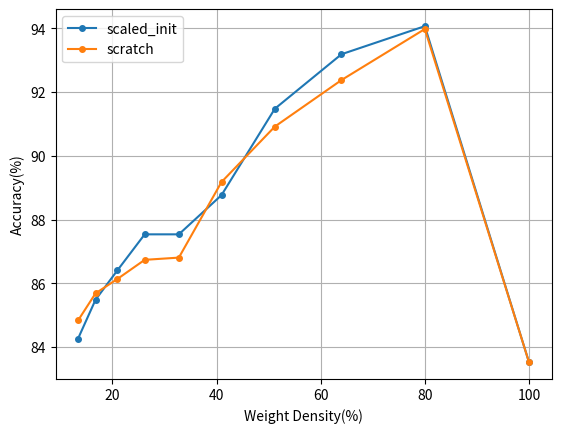

This chart was generated by the following Python code:
import matplotlib.pyplot as plt
import pandas as pd
import os
import datetime

# 0610
# ablation hydra init
scaled_init = [0.8353, 0.9407, 0.9319, 0.9148, 0.8877, 0.8754, 0.8754, 0.8641, 0.8549, 0.8427]
scratch = [0.8353, 0.9398, 0.9238, 0.9092, 0.8918, 0.8681, 0.8674, 0.8614, 0.8569, 0.8484]

save_dir = os.path.join('results/ablation_plot', str(datetime.datetime.now().date()))
image_name = 'Hydra Score Initialization - Accuracy'
os.makedirs(save_dir, exist_ok=True)
results = {
    'density': [round(100*_,2) for _ in [1, 0.8, 0.64, 0.512, 0.4096, 0.32768, 0.262144, 0.2097152, 0.16777216, 0.134217728]]
    ,'scaled_init': [_*100 for _ in scaled_init]
    ,'scratch': [_*100 for _ in scratch]
}
for k in results.keys():
    if k != 'density':
        plt.plot(results['density'], results[k], marker='o', markersize=4, label=k)

plt.xlabel('Weight Density(%)')
plt.ylabel('Accuracy(%)')
plt.legend(loc=2)
plt.grid()
plt.savefig(os.path.join(save_dir, image_name+'.png'))
plt.close()
result_df = pd.DataFrame(results)
result_df.to_csv(os.path.join(save_dir, image_name+'.csv'))

# ablation randomcrop
# no_randomcrop=[0.8353, 0.8111, 0.826, 0.7954, 0.7397, 0.6795, 0.6741, 0.6481, 0.6619, 0.6377]
# randomcrop=[0.8358, 0.8212, 0.8183, 0.7219, 0.7391, 0.6887, 0.6877, 0.6386, 0.6599, 0.6235]

# save_dir = os.path.join('results/ablation_plot', str(datetime.datetime.now().date()))
# image_name = 'Randomcrop - Accuracy'
# os.makedirs(save_dir, exist_ok=True)
# results = {
#     'density': [round(100*_,2) for _ in [1, 0.8, 0.64, 0.512, 0.4096, 0.32768, 0.262144, 0.2097152, 0.16777216, 0.134217728]]
#     ,'randomcrop': [_*100 for _ in randomcrop]
#     ,'no_randomcrop': [_*100 for _ in no_randomcrop]
# }
# for k in results.keys():
#     if k != 'density':
#         plt.plot(results['density'], results[k], marker='o', markersize=4, label=k)

# plt.xlabel('Weight Density(%)')
# plt.ylabel('Accuracy(%)')
# plt.legend(loc=2)
# plt.grid()
# plt.savefig(os.path.join(save_dir, image_name+'.png'))
# plt.close()
# result_df = pd.DataFrame(results)
# result_df.to_csv(os.path.join(save_dir, image_name+'.csv'))

# ablation sigmoid
# no_sigmoid = [0.7628, 0.8205, 0.7996, 0.7786, 0.6982, 0.6898, 0.6721, 0.6788, 0.6593, 0.6578]
# sigmoid = [0.8353, 0.8111, 0.826, 0.7954, 0.7397, 0.6795, 0.6741, 0.6481, 0.6619, 0.6377]

# save_dir = os.path.join('results/ablation_plot', str(datetime.datetime.now().date()))
# image_name = 'Sigmoid - Accuracy'
# os.makedirs(save_dir, exist_ok=True)
# results = {
#     'density': [round(100*_,2) for _ in [1, 0.8, 0.64, 0.512, 0.4096, 0.32768, 0.262144, 0.2097152, 0.16777216, 0.134217728]]
#     ,'sigmoid': [_*100 for _ in sigmoid]
#     ,'no_sigmoid': [_*100 for _ in no_sigmoid]
# }
# for k in results.keys():
#     if k != 'density':
#         plt.plot(results['density'], results[k], marker='o', markersize=4, label=k)

# plt.xlabel('Weight Density(%)')
# plt.ylabel('Accuracy(%)')
# plt.legend(loc=2)
# plt.grid()
# plt.savefig(os.path.join(save_dir, image_name+'.png'))
# plt.close()
# result_df = pd.DataFrame(results)
# result_df.to_csv(os.path.join(save_dir, image_name+'.csv'))

# ablation label mapping methods
# flm = [0.7425, 0.7348, 0.7421, 0.7325, 0.728, 0.7253, 0.718, 0.6968, 0.694, 0.666]
# ilm = [0.8353, 0.8111, 0.826, 0.7954, 0.7397, 0.6795, 0.6741, 0.6481, 0.6619, 0.6377]
# rlm = []

# save_dir = os.path.join('results/ablation_plot', str(datetime.datetime.now().date()))
# image_name = 'Label Mapping Method - Accuracy'
# os.makedirs(save_dir, exist_ok=True)
# results = {
#     'density': [round(100*_,2) for _ in [1, 0.8, 0.64, 0.512, 0.4096, 0.32768, 0.262144, 0.2097152, 0.16777216, 0.134217728]]
#     ,'flm': [_*100 for _ in flm]
#     ,'ilm': [_*100 for _ in ilm]
# }
# for k in results.keys():
#     if k != 'density':
#         plt.plot(results['density'], results[k], marker='o', markersize=4, label=k)

# plt.xlabel('Weight Density(%)')
# plt.ylabel('Accuracy(%)')
# plt.legend(loc=2)
# plt.grid()
# plt.savefig(os.path.join(save_dir, image_name+'.png'))
# plt.close()
# result_df = pd.DataFrame(results)
# result_df.to_csv(os.path.join(save_dir, image_name+'.csv'))

# ablation prompt methods
# pad = [0.8353, 0.8111, 0.826, 0.7954, 0.7397, 0.6795, 0.6741, 0.6481, 0.6619, 0.6377]
# fix_mask = [0.676, 0.666, 0.6682, 0.6465, 0.6557, 0.6449, 0.6284, 0.645, 0.6358, 0.6351]
# random_mask = [0.5752, 0.5892, 0.5831, 0.5999, 0.6031, 0.5896, 0.5866, 0.5687, 0.5706, 0.5824]

# save_dir = os.path.join('results/ablation_plot', str(datetime.datetime.now().date()))
# image_name = 'Prompt Method - Accuracy'
# os.makedirs(save_dir, exist_ok=True)
# results = {
#     'density': [round(100*_,2) for _ in [1, 0.8, 0.64, 0.512, 0.4096, 0.32768, 0.262144, 0.2097152, 0.16777216, 0.134217728]]
#     ,'pad': [_*100 for _ in pad]
#     ,'fix': [_*100 for _ in fix_mask]
#     ,'random': [_*100 for _ in random_mask]
# }
# for k in results.keys():
#     if k != 'density':
#         plt.plot(results['density'], results[k], marker='o', markersize=4, label=k)

# plt.xlabel('Weight Density(%)')
# plt.ylabel('Accuracy(%)')
# plt.legend(loc=2)
# plt.grid()
# plt.savefig(os.path.join(save_dir, image_name+'.png'))
# plt.close()
# result_df = pd.DataFrame(results)
# result_df.to_csv(os.path.join(save_dir, image_name+'.csv'))

# ablation promptsize
# inputsize32=[0.5042, 0.5693, 0.6122, 0.6350, 0.6471, 0.6765, 0.6672]
# inputsize64=[0.5826, 0.6416, 0.6658, 0.6905, 0.7240, 0.6711, 0.6872]
# inputsize96=[0.6171, 0.7187, 0.6886, 0.7693, 0.6825, 0.6783, 0.7053]
# inputsize128=[0.6550, 0.7751, 0.8353, 0.6933, 0.6691, 0.6674, 0.7066]
# inputsize160=[0.6631, 0.8051, 0.7328, 0.6551, 0.6581, 0.6611, 0.6803]
# inputsize192=[0.7615, 0.7751, 0.6525, 0.6289, 0.6352, 0.6484, 0.6738]
# inputsize224=[0.6291, 0.6060, 0.6425, 0.6177, 0.6140, 0.6209, 0.6258]

# save_dir = os.path.join('results/ablation_plot', str(datetime.datetime.now().date()))
# image_name = 'Padsize - Accuracy'
# os.makedirs(save_dir, exist_ok=True)
# results = {
#     'padsize': [16, 32, 48, 64, 80, 96, 112]
#     ,'input32': [_*100 for _ in inputsize32]
#     ,'input64': [_*100 for _ in inputsize64]
#     ,'input96': [_*100 for _ in inputsize96]
#     ,'input128': [_*100 for _ in inputsize128]
#     ,'input160': [_*100 for _ in inputsize160]
#     ,'input192': [_*100 for _ in inputsize192]
#     ,'input224': [_*100 for _ in inputsize224]
# }
# for k in results.keys():
#     if k != 'padsize':
#         plt.plot(results['padsize'], results[k], marker='o', markersize=4, label=k)

# plt.xlabel('Pad size')
# plt.ylabel('Accuracy(%)')
# plt.legend(loc=4, prop={'size':8})
# plt.grid()
# plt.savefig(os.path.join(save_dir, image_name+'.png'))
# plt.close()
# result_df = pd.DataFrame(results)
# result_df.to_csv(os.path.join(save_dir, image_name+'.csv'))

# ablation inputsize

# padsize16=[0.5042, 0.5826, 0.6171, 0.6550, 0.6631, 0.7615, 0.6291]
# padsize32=[0.5693, 0.6416, 0.7187, 0.7751, 0.8051, 0.7751, 0.6060]
# padsize48=[0.6122, 0.6658, 0.6886, 0.8353, 0.7328, 0.6525, 0.6425]
# padsize64=[0.6350, 0.6905, 0.7693, 0.6933, 0.6551, 0.6289, 0.6177]
# padsize80=[0.6471, 0.7240, 0.6825, 0.6691, 0.6581, 0.6352, 0.6140]
# padsize96=[0.6765, 0.6711, 0.6783, 0.6674, 0.6611, 0.6484, 0.6209]
# padsize112=[0.6672, 0.6872, 0.7053, 0.7066, 0.6803, 0.6738, 0.6258]
# save_dir = os.path.join('results/ablation_plot', str(datetime.datetime.now().date()))
# image_name = 'Inputsize - Accuracy'
# os.makedirs(save_dir, exist_ok=True)
# results = {
#     'inputsize': [32, 64, 96, 128, 160, 192, 224]
#     ,'pad16': [_*100 for _ in padsize16]
#     ,'pad32': [_*100 for _ in padsize32]
#     ,'pad48': [_*100 for _ in padsize48]
#     ,'pad64': [_*100 for _ in padsize64]
#     ,'pad80': [_*100 for _ in padsize80]
#     ,'pad96': [_*100 for _ in padsize96]
#     ,'pad112': [_*100 for _ in padsize112]
# }
# for k in results.keys():
#     if k != 'inputsize':
#         plt.plot(results['inputsize'], results[k], marker='o', markersize=4, label=k)

# plt.xlabel('Input size')
# plt.ylabel('Accuracy(%)')
# plt.legend(loc=4, prop={'size':8})
# plt.grid()
# plt.savefig(os.path.join(save_dir, image_name+'.png'))
# plt.close()
# result_df = pd.DataFrame(results)
# result_df.to_csv(os.path.join(save_dir, image_name+'.csv'))


# 0605
# vp grasp+hydra
# grasp_flm = [0.7401, 0.6009, 0.5669, 0.5299, 0.2504, 0.1938, 0.2389, 0.2993, 0.1836, 0.2076]
# grasp_ilm = [0.8051, 0.5622, 0.5446, 0.5231, 0.4542, 0.4376, 0.3994, 0.3692, 0.3823]
# hydra_flm = [0.7401, 0.9491, 0.9395, 0.9157, 0.905, 0.884, 0.8761, 0.8713, 0.866, 0.864]
# hydra_ilm = [0.8051, 0.9489, 0.9364, 0.9222, 0.9002, 0.8836, 0.8768, 0.8759, 0.8732]

# save_dir = os.path.join('results/Prune_LM_VP', str(datetime.datetime.now().date()))
# image_name = 'VP GraSP+Hydra - Accuracy'
# os.makedirs(save_dir, exist_ok=True)
# results = {
#     'density': [round(100*_,2) for _ in [1, 0.8, 0.64, 0.512, 0.4096, 0.32768, 0.262144, 0.2097152, 0.16777216, 0.134217728]]
#     ,'GraSP-FLM': [_*100 for _ in grasp_flm]
#     ,'GraSP-ILM': [_*100 for _ in grasp_ilm]
#     ,'Hydra-FLM': [_*100 for _ in hydra_flm]
#     ,'Hydra-ILM': [_*100 for _ in hydra_ilm]
# }
# for k in results.keys():
#     if k != 'density':
#         plt.plot(results['density'][:len(results[k])], results[k], label=k)

# plt.title(image_name)
# plt.xlabel('Weight Density(%)')
# plt.ylabel('Accuracy(%)')
# plt.legend(loc=2)
# plt.grid()
# plt.savefig(os.path.join(save_dir, image_name+'.png'))
# plt.close()

# prompt_prune_exp
# imp_flm = [0.7401, 0.744, 0.738, 0.7435, 0.7239, 0.7185, 0.7072, 0.6968, 0.682, 0.6548]
# imp_ilm = [0.8051, 0.8267, 0.813, 0.8159, 0.7851, 0.6392, 0.6771, 0.6365, 0, 0]
# omp_flm = [0.7401, 0.7415, 0.7391, 0.734, 0.7254, 0.71, 0.7018, 0.6998, 0.662, 0.6314]
# omp_ilm = [0.8051, 0.8308, 0.7939, 0.7929, 0.7799, 0.6419, 0.6186, 0.6202, 0, 0]
# grasp_flm = [0.7401, 0.6009, 0.5669, 0.5299, 0.2504, 0.1938, 0.2389, 0.2993, 0.1836, 0.2076]
# grasp_ilm = [0.8051, 0.5622, 0.5446, 0.5231, 0.4542, 0.4376, 0.3994, 0.3692, 0.3823, 0]
# hydra_flm = [0.7401, 0.9491, 0.9395, 0.9157, 0.905, 0.884, 0.8761, 0.8713, 0.866, 0.864]
# hydra_ilm = [0.8051, 0.9489, 0.9364, 0.9222, 0.9002, 0.8836, 0.8768, 0.8759, 0.8732, 0]

# save_dir = os.path.join('results/Prune_LM_VP', str(datetime.datetime.now().date()))
# image_name = 'VP Prune - Accuracy'
# os.makedirs(save_dir, exist_ok=True)
# results = {
#     'density': [round(100*_,2) for _ in [1, 0.8, 0.64, 0.512, 0.4096, 0.32768, 0.262144, 0.2097152, 0.16777216, 0.134217728]]
#     ,'IMP-FLM': [_*100 for _ in imp_flm]
#     ,'IMP-ILM': [_*100 for _ in imp_ilm]
#     ,'OMP-FLM': [_*100 for _ in omp_flm]
#     ,'OMP-ILM': [_*100 for _ in omp_ilm]
#     ,'GraSP-FLM': [_*100 for _ in grasp_flm]
#     ,'GraSP-ILM': [_*100 for _ in grasp_ilm]
#     ,'Hydra-FLM': [_*100 for _ in hydra_flm]
#     ,'Hydra-ILM': [_*100 for _ in hydra_ilm]
# }
# for k in results.keys():
#     if k != 'density':
#         plt.plot(results['density'][:len(results[k])], results[k], label=k)

# plt.title(image_name)
# plt.xlabel('Weight Density(%)')
# plt.ylabel('Accuracy(%)')
# plt.legend(loc=2)
# plt.grid()
# plt.savefig(os.path.join(save_dir, image_name+'.png'))
# plt.close()
# result_df = pd.DataFrame(results)
# result_df.to_csv(os.path.join(save_dir, image_name+'.csv'))



# tricks_exp_flm_after_prune_notune
# imp_flm_pre = [0.5042, 0.4983, 0.4723, 0.4754, 0.4616, 0.455, 0.3472, 0.1568, 0.1268, 0.0971]
# imp_flm_after = [0.5042, 0.4985, 0.4866, 0.4923, 0.4162, 0.2663, 0.2383, 0.1745, 0.1874, 0.1947]
# imp_ilm = [0.5042, 0.4985, 0.4866, 0.4923, 0.4162, 0.2663, 0.2383, 0.1745, 0.1874, 0.1947]
# omp_flm_pre = [0.5042, 0.499, 0.475, 0.4825, 0.4797, 0.4214, 0.2975, 0.1296, 0.1028, 0.1003]
# omp_flm_after = [0.5042, 0.4996, 0.4892, 0.4718, 0.4152, 0.2738, 0.1921, 0.1938, 0.2072, 0.1586]
# omp_ilm = [0.5042, 0.4996, 0.4892, 0.4718, 0.4152, 0.2738, 0.1921, 0.1938, 0.2072, 0.1586]
# grasp_flm_pre = [0.5042, 0.0848, 0.1, 0.1, 0.1, 0.1, 0.1, 0.1, 0.1, 0.1]
# grasp_flm_after = [0.5042, 0.1647, 0.1927, 0.1023, 0.1001, 0.1114, 0.1, 0.1, 0.1, 0.1]
# grasp_ilm = [0.5042, 0.1647, 0.1927, 0.1023, 0.1001, 0.1114, 0.1, 0.1, 0.1, 0.1]


# save_dir = os.path.join('results/Prune_LM_VP', str(datetime.datetime.now().date()))
# image_name = 'Without tune diff LM Accuracy'
# os.makedirs(save_dir, exist_ok=True)
# results = {
#     'density': [round(100*_,2) for _ in [1, 0.8, 0.64, 0.512, 0.4096, 0.32768, 0.262144, 0.2097152, 0.16777216, 0.134217728]]
#     ,'imp_flm_pre': [_*100 for _ in imp_flm_pre]
#     ,'imp_flm_after': [_*100 for _ in imp_flm_after]
#     ,'imp_ilm': [_*100 for _ in imp_ilm]
#     ,'omp_flm_pre': [_*100 for _ in omp_flm_pre]
#     ,'omp_flm_after': [_*100 for _ in omp_flm_after]
#     ,'omp_ilm': [_*100 for _ in omp_ilm]
#     ,'grasp_flm_pre': [_*100 for _ in grasp_flm_pre]
#     ,'grasp_flm_after': [_*100 for _ in grasp_flm_after]
#     ,'grasp_ilm': [_*100 for _ in grasp_ilm]
# }
# for k in results.keys():
#     if k != 'density':
#         plt.plot(results['density'], results[k], label=k)

# plt.title(image_name)
# plt.xlabel('weight density(%)')
# plt.ylabel('accuracy(%)')
# plt.legend(loc=2)
# plt.grid()
# plt.savefig(os.path.join(save_dir, image_name+'.png'))
# plt.close()
# result_df = pd.DataFrame(results)
# result_df.to_csv(os.path.join(save_dir, image_name+'.csv'))


# tricks_exp_flm_after_prune
# omp_flm_pre = [0.7401, 0.7415, 0.7391]
# omp_flm_after = [0.7401, 0.7378, 0.75]
# omp_ilm = [0.8051, 0.8308, 0.7939]
# grasp_flm_pre = [0.7401, 0.6009, 0.5669]
# grasp_flm_after = [0.7401, 0.5506, 0.522]
# grasp_ilm = [0.8051, 0.5622, 0.5446]


# save_dir = os.path.join('results/Prune_LM_VP', str(datetime.datetime.now().date()))
# image_name = 'flm pretrain&after_prune - Accuracy'
# os.makedirs(save_dir, exist_ok=True)
# results = {
#     'density': [round(100*_,2) for _ in [1, 0.8, 0.64, 0.512, 0.4096, 0.32768, 0.262144, 0.2097152, 0.16777216, 0.134217728][:3]]
#     ,'omp_flm_pre': [_*100 for _ in omp_flm_pre]
#     ,'omp_flm_after': [_*100 for _ in omp_flm_after]
#     ,'omp_ilm': [_*100 for _ in omp_ilm]
#     ,'grasp_flm_pre': [_*100 for _ in grasp_flm_pre]
#     ,'grasp_flm_after': [_*100 for _ in grasp_flm_after]
#     ,'grasp_ilm': [_*100 for _ in grasp_ilm]
# }
# for k in results.keys():
#     if k != 'density':
#         plt.plot(results['density'], results[k], label=k)

# plt.title(image_name)
# plt.xlabel('Weight Density(%)')
# plt.ylabel('Accuracy(%)')
# plt.legend(loc=2)
# plt.grid()
# plt.savefig(os.path.join(save_dir, image_name+'.png'))
# plt.close()
# result_df = pd.DataFrame(results)
# result_df.to_csv(os.path.join(save_dir, image_name+'.csv'))




# prompt_loc_exp
# pad = [0.6286, 0.6224]
# fix = [0.5754, 0.5814]
# random = [0.4755, 0.4678]

# save_dir = os.path.join('results/Prune_LM_VP', str(datetime.datetime.now().date()))
# image_name = 'VP Location - Accuracy'
# os.makedirs(save_dir, exist_ok=True)
# results = {
#     'density': [round(100*_,2) for _ in [1, 0.8, 0.64, 0.512, 0.4096, 0.32768, 0.262144, 0.2097152, 0.16777216, 0.134217728][:2]]
#     ,'pad': [_*100 for _ in pad]
#     ,'fix': [_*100 for _ in fix]
#     ,'random': [_*100 for _ in random]
# }
# for k in results.keys():
#     if k != 'density':
#         plt.plot(results['density'], results[k], label=k)

# plt.title(image_name)
# plt.xlabel('Weight Density(%)')
# plt.ylabel('Accuracy(%)')
# plt.legend(loc=2)
# plt.grid()
# plt.savefig(os.path.join(save_dir, image_name+'.png'))
# plt.close()
# result_df = pd.DataFrame(results)
# result_df.to_csv(os.path.join(save_dir, image_name+'.csv'))

# prompt_prune_exp
# imp_flm = [0.7401, 0.744, 0.738, 0.7435, 0.7239]
# imp_ilm = [0.8051, 0.8267, 0.813, 0.8159, 0.7851]
# omp_flm = [0.7401, 0.7415, 0.7391, 0.734, 0.7254]
# omp_ilm = [0.8051, 0.8308, 0.7939, 0.7929, 0.7799]
# grasp_flm = [0.7401, 0.6009, 0.5669, 0.5299, 0.2504]
# grasp_ilm = [0.8051, 0.5622, 0.5446, 0.5231, 0.4542]
# hydra_flm = [0.7401, 0.9491, 0.9395, 0.9157, 0.905]
# hydra_ilm = [0.8051, 0.9489, 0.9364, 0.9222, 0.9002]

# save_dir = os.path.join('results/Prune_LM_VP', str(datetime.datetime.now().date()))
# image_name = 'VP Prune - Accuracy'
# os.makedirs(save_dir, exist_ok=True)
# results = {
#     'density': [round(100*_,2) for _ in [1, 0.8, 0.64, 0.512, 0.4096, 0.32768, 0.262144, 0.2097152, 0.16777216, 0.134217728][:5]]
#     ,'IMP-FLM': [_*100 for _ in imp_flm]
#     ,'IMP-ILM': [_*100 for _ in imp_ilm]
#     ,'OMP-FLM': [_*100 for _ in omp_flm]
#     ,'OMP-ILM': [_*100 for _ in omp_ilm]
#     ,'GraSP-FLM': [_*100 for _ in grasp_flm]
#     ,'GraSP-ILM': [_*100 for _ in grasp_ilm]
#     ,'Hydra-FLM': [_*100 for _ in hydra_flm]
#     ,'Hydra-ILM': [_*100 for _ in hydra_ilm]
# }
# for k in results.keys():
#     if k != 'density':
#         plt.plot(results['density'], results[k], label=k)

# plt.title(image_name)
# plt.xlabel('Weight Density(%)')
# plt.ylabel('Accuracy(%)')
# plt.legend(loc=2)
# plt.grid()
# plt.savefig(os.path.join(save_dir, image_name+'.png'))
# plt.close()
# result_df = pd.DataFrame(results)
# result_df.to_csv(os.path.join(save_dir, image_name+'.csv'))




# 0604
# choose the best input_size
# input_32 = [0.5522, 0.5565, 0.5599, 0.5636, 0.5581]
# input_64 = [0.6043, 0.6007, 0.6074, 0.6046, 0.5961]
# input_96 = [0.6374, 0.6385, 0.6403, 0.6382, 0.635]
# input_128 = [0.6492, 0.6542, 0.661, 0.6453, 0.6454]
# input_160 = [0.7401, 0.744, 0.738, 0.7435, 0.7239]
# input_192 = [0.6773, 0.6789, 0.68, 0.6758, 0.6689]
# input_224 = [0.6286, 0.6224, 0.6128, 0.6162, 0.5988]

# save_dir = os.path.join('results/Prune_LM_VP', str(datetime.datetime.now().date()))
# image_name = 'Input size - Accuracy'
# os.makedirs(save_dir, exist_ok=True)
# results = {
#     'density': [round(100*_,2) for _ in [1, 0.8, 0.64, 0.512, 0.4096, 0.32768, 0.262144, 0.2097152, 0.16777216, 0.134217728][:5]]
#     ,'SIZE-32': [_*100 for _ in input_32]
#     ,'SIZE-64': [_*100 for _ in input_64]
#     ,'SIZE-96': [_*100 for _ in input_96]
#     ,'SIZE-128': [_*100 for _ in input_128]
#     ,'SIZE-160': [_*100 for _ in input_160]
#     ,'SIZE-192': [_*100 for _ in input_192]
#     ,'SIZE-224': [_*100 for _ in input_224]
# }
# for k in results.keys():
#     if k != 'density':
#         plt.plot(results['density'], results[k], label=k)

# plt.title(image_name)
# plt.xlabel('weight density(%)')
# plt.ylabel('accuracy(%)')
# plt.legend(loc=2)
# plt.grid()
# plt.savefig(os.path.join(save_dir, image_name+'.png'))
# plt.close()
# result_df = pd.DataFrame(results)
# result_df.to_csv(os.path.join(save_dir, image_name+'.csv'))


# choose the best pad_size
# pad_112 = [0.6179, 0.6147, 0.6077, 0.6173, 0.6145]
# pad_96 = [0.6118, 0.6199, 0.6159, 0.6226, 0.6082]
# pad_80 = [0.6166, 0.6202, 0.6142, 0.6115, 0.6159]
# pad_64 = [0.6135, 0.6112, 0.6037, 0.6072, 0.61]
# pad_48 = [0.614, 0.6055, 0.6066, 0.6072, 0.5923]
# pad_32 = [0.6286, 0.6224, 0.6128, 0.6162, 0.5988]
# pad_16 = [0.5896, 0.5918, 0.5919, 0.5892, 0.5845]


# save_dir = os.path.join('results/Prune_LM_VP', str(datetime.datetime.now().date()))
# image_name = 'Pad size - Accuracy'
# os.makedirs(save_dir, exist_ok=True)
# results = {
#     'density': [round(100*_,2) for _ in [1, 0.8, 0.64, 0.512, 0.4096, 0.32768, 0.262144, 0.2097152, 0.16777216, 0.134217728][:5]]
#     ,'SIZE-16': [_*100 for _ in [0.5896, 0.5918, 0.5919, 0.5892, 0.5845]]
#     ,'SIZE-32': [_*100 for _ in [0.6286, 0.6224, 0.6128, 0.6162, 0.5988]]
#     ,'SIZE-48': [_*100 for _ in [0.614, 0.6055, 0.6066, 0.6072, 0.5923]]
#     ,'SIZE-64': [_*100 for _ in [0.6135, 0.6112, 0.6037, 0.6072, 0.61]]
#     ,'SIZE-80': [_*100 for _ in [0.6166, 0.6202, 0.6142, 0.6115, 0.6159]]
#     ,'SIZE-96': [_*100 for _ in [0.6118, 0.6199, 0.6159, 0.6226, 0.6082]]
#     ,'SIZE-112': [_*100 for _ in [0.6179, 0.6147, 0.6077, 0.6173, 0.6145]]
# }
# for k in results.keys():
#     if k != 'density':
#         plt.plot(results['density'], results[k], label=k)

# plt.title(image_name)
# plt.xlabel('weight density(%)')
# plt.ylabel('accuracy(%)')
# plt.legend(loc=2)
# plt.grid()
# plt.savefig(os.path.join(save_dir, image_name+'.png'))
# plt.close()
# result_df = pd.DataFrame(results)
# result_df.to_csv(os.path.join(save_dir, image_name+'.csv'))





# 0603

# prune without tune
# imp_flm = [0.5042, 0.4983, 0.4723, 0.4754, 0.4616, 0.455, 0.3472, 0.1568, 0.1268, 0.0971]
# imp_ilm = [0.5042, 0.4985, 0.4866, 0.4923, 0.4162, 0.2663, 0.2383, 0.1745, 0.1874, 0.1947]
# omp_flm = [0.5042, 0.499, 0.475, 0.4825, 0.4797, 0.4214, 0.2975, 0.1296, 0.1028, 0.1003]
# omp_ilm = [0.5042, 0.4996, 0.4892, 0.4718, 0.4152, 0.2738, 0.1921, 0.1938, 0.2072, 0.1586]
# grasp_flm = [0.5042, 0.0848, 0.1, 0.1, 0.1, 0.1, 0.1, 0.1, 0.1, 0.1]
# grasp_ilm = [0.5042, 0.1647, 0.1927, 0.1023, 0.1001, 0.1114, 0.1, 0.1, 0.1, 0.1]
# hydra_flm = [0.5042, 0.1104, 0.1149, 0.0976, 0.1053, 0.1, 0.1, 0.1, 0.1, 0.1]
# hydra_ilm = [0.5042, 0.1724, 0.1217, 0.1355, 0.1, 0.1, 0.1, 0.1, 0.1, 0.1]


# save_dir = os.path.join('results/Prune_LM_VP', str(datetime.datetime.now().date()))
# image_name = 'Prune without tune Accuracy'
# os.makedirs(save_dir, exist_ok=True)
# results = {
#     'density': [round(100*_,2) for _ in [1, 0.8, 0.64, 0.512, 0.4096, 0.32768, 0.262144, 0.2097152, 0.16777216, 0.134217728]]
#     ,'IMP-FLM': [_*100 for _ in [0.5042, 0.4983, 0.4723, 0.4754, 0.4616, 0.455, 0.3472, 0.1568, 0.1268, 0.0971]]
#     ,'IMP-ILM': [_*100 for _ in [0.5042, 0.4985, 0.4866, 0.4923, 0.4162, 0.2663, 0.2383, 0.1745, 0.1874, 0.1947]]
#     ,'OMP-FLM': [_*100 for _ in [0.5042, 0.499, 0.475, 0.4825, 0.4797, 0.4214, 0.2975, 0.1296, 0.1028, 0.1003]]
#     ,'OMP-ILM': [_*100 for _ in [0.5042, 0.4996, 0.4892, 0.4718, 0.4152, 0.2738, 0.1921, 0.1938, 0.2072, 0.1586]]
#     ,'GraSP-FLM': [_*100 for _ in [0.5042, 0.0848, 0.1, 0.1, 0.1, 0.1, 0.1, 0.1, 0.1, 0.1]]
#     ,'GraSP-ILM': [_*100 for _ in [0.5042, 0.1647, 0.1927, 0.1023, 0.1001, 0.1114, 0.1, 0.1, 0.1, 0.1]]
#     # ,'Hydra-FLM': [_*100 for _ in [0.5042, 0.1104, 0.1149, 0.0976, 0.1053, 0.1, 0.1, 0.1, 0.1, 0.1]]
#     # ,'Hydra-ILM': [_*100 for _ in [0.5042, 0.1724, 0.1217, 0.1355, 0.1, 0.1, 0.1, 0.1, 0.1, 0.1]]
# }
# for k in results.keys():
#     if k != 'density':
#         plt.plot(results['density'], results[k], label=k)

# plt.title(image_name)
# plt.xlabel('weight density(%)')
# plt.ylabel('accuracy(%)')
# plt.legend(loc=2)
# plt.grid()
# plt.savefig(os.path.join(save_dir, image_name+'.png'))
# plt.close()
# result_df = pd.DataFrame(results)
# result_df.to_csv(os.path.join(save_dir, image_name+'.csv'))






# prune with finetune
# imp_ff_flm = [0.9625, 0.9668, 0.9652, 0.9656, 0.9676, 0.9668, 0.9651, 0.9672, 0.9649, 0.9648]
# imp_ff_ilm = [0.9625, 0.9666, 0.9682, 0.9655, 0.966, 0.9661, 0.9645, 0.9638, 0.9652, 0.962]
# omp_ff_flm = [0.9625, 0.9633, 0.9627, 0.9615, 0.9604, 0.9586, 0.9581, 0.9582, 0.9563, 0.9552]
# omp_ff_ilm = [0.9625, 0.9632, 0.9635, 0.9621, 0.9631, 0.9586, 0.9592, 0.9582, 0.9541, 0.9529]
# grasp_ff_flm = [0.9625, 0.9602, 0.9585, 0.9532, 0.9526, 0.9451, 0.9406, 0.9383, 0.9386, 0.9322]
# grasp_ff_ilm = [0.9625, 0.9599, 0.9544, 0.9511, 0.9483, 0.9453, 0.944, 0.9399, 0.9375, 0.9321]
# hydra_ff_flm = [0.9625, 0.9628, 0.9592, 0.9544, 0.9475, 0.9383, 0.9276, 0.9246, 0.9183, 0.9201]
# hydra_ff_ilm = [0.9625, 0.9636, 0.9579, 0.9564, 0.9449, 0.9363, 0.9288, 0.9258, 0.923, 0.9193]

# ff grasp/hydra
# save_dir = os.path.join('results/Prune_LM_VP', str(datetime.datetime.now().date()))
# image_name = 'Finetune - GraSP+Hydra Accuracy'
# os.makedirs(save_dir, exist_ok=True)
# results = {
#     'density': [round(100*_,2) for _ in [1, 0.8, 0.64, 0.512, 0.4096, 0.32768, 0.262144, 0.2097152, 0.16777216, 0.134217728]]
#     ,'GraSP-FLM': [_*100 for _ in [0.9625, 0.9602, 0.9585, 0.9532, 0.9526, 0.9451, 0.9406, 0.9383, 0.9386, 0.9322]]
#     ,'GraSP-ILM': [_*100 for _ in [.9625, 0.9599, 0.9544, 0.9511, 0.9483, 0.9453, 0.944, 0.9399, 0.9375, 0.9321]]
#     ,'Hydra-FLM': [_*100 for _ in [0.9625, 0.9628, 0.9592, 0.9544, 0.9475, 0.9383, 0.9276, 0.9246, 0.9183, 0.9201]]
#     ,'Hydra-ILM': [_*100 for _ in [0.9625, 0.9636, 0.9579, 0.9564, 0.9449, 0.9363, 0.9288, 0.9258, 0.923, 0.9193]]
# }
# for k in results.keys():
#     if k != 'density':
#         plt.plot(results['density'], results[k], label=k)

# plt.title(image_name)
# plt.xlabel('weight density(%)')
# plt.ylabel('accuracy(%)')
# plt.legend(loc=2)
# plt.grid()
# plt.savefig(os.path.join(save_dir, image_name+'.png'))
# plt.close()
# result_df = pd.DataFrame(results)
# result_df.to_csv(os.path.join(save_dir, image_name+'.csv'))



# ff imp/omp/grasp/hydra
# save_dir = os.path.join('results/Prune_LM_VP', str(datetime.datetime.now().date()))
# image_name = 'Finetune - Prune Accuracy'
# os.makedirs(save_dir, exist_ok=True)
# results = {
#     'density': [round(100*_,2) for _ in [1, 0.8, 0.64, 0.512, 0.4096, 0.32768, 0.262144, 0.2097152, 0.16777216, 0.134217728]]
#     ,'IMP-FLM': [_*100 for _ in [0.9625, 0.9668, 0.9652, 0.9656, 0.9676, 0.9668, 0.9651, 0.9672, 0.9649, 0.9648]]
#     ,'IMP-ILM': [_*100 for _ in [0.9625, 0.9666, 0.9682, 0.9655, 0.966, 0.9661, 0.9645, 0.9638, 0.9652, 0.962]]
#     ,'OMP-FLM': [_*100 for _ in [0.9625, 0.9633, 0.9627, 0.9615, 0.9604, 0.9586, 0.9581, 0.9582, 0.9563, 0.9552]]
#     ,'OMP-ILM': [_*100 for _ in [0.9625, 0.9632, 0.9635, 0.9621, 0.9631, 0.9586, 0.9592, 0.9582, 0.9541, 0.9529]]
#     ,'GraSP-FLM': [_*100 for _ in [0.9625, 0.9602, 0.9585, 0.9532, 0.9526, 0.9451, 0.9406, 0.9383, 0.9386, 0.9322]]
#     ,'GraSP-ILM': [_*100 for _ in [.9625, 0.9599, 0.9544, 0.9511, 0.9483, 0.9453, 0.944, 0.9399, 0.9375, 0.9321]]
#     ,'Hydra-FLM': [_*100 for _ in [0.9625, 0.9628, 0.9592, 0.9544, 0.9475, 0.9383, 0.9276, 0.9246, 0.9183, 0.9201]]
#     ,'Hydra-ILM': [_*100 for _ in [0.9625, 0.9636, 0.9579, 0.9564, 0.9449, 0.9363, 0.9288, 0.9258, 0.923, 0.9193]]
# }
# for k in results.keys():
#     if k != 'density':
#         plt.plot(results['density'], results[k], label=k)

# plt.title(image_name)
# plt.xlabel('weight density(%)')
# plt.ylabel('accuracy(%)')
# plt.legend(loc=2)
# plt.grid()
# plt.savefig(os.path.join(save_dir, image_name+'.png'))
# plt.close()
# result_df = pd.DataFrame(results)
# result_df.to_csv(os.path.join(save_dir, image_name+'.csv'))



# image resize
# save_dir = 'results/Prune_LM_VP'
# image_name = 'image resize'
# os.makedirs(save_dir, exist_ok=True)
# results = {
#     'resize': [32, 128, 200]
#     ,'VP-FLM': [65.28,  69.58, 57.93]
# }
# plt.plot(results['resize'], results['VP-FLM'])
# plt.title('VP-FLM-Accuracy')
# plt.xlabel('resize')
# plt.ylabel('accuracy(%)')
# plt.grid()
# plt.savefig(os.path.join(save_dir, image_name+'.png'))
# plt.close()
# result_df = pd.DataFrame(results)
# result_df.to_csv(os.path.join(save_dir, image_name+'.csv'))





# grasp_hydra
# save_dir = 'results/Prune_LM_VP'
# image_name = 'grasp_hydra'
# os.makedirs(save_dir, exist_ok=True)
# results = {
#     'density': [round(100*_,2) for _ in [0.8, 0.64, 0.512, 0.4096, 0.32768, 0.262144, 0.2097152, 0.16777216, 0.134217728]]
#     ,'Grasp-FLM': [15.83,  10.00,  12.24,  13.29,  11.20,  10.00,  13.74,  10.00,  10.00]
#     ,'Grasp-ILM': [12.09,  10.00,  11.77,  12.07,  9.80,   10.00,  14.19,  10.00,  10.00]
#     ,'Hydra-FLM': [10.00,  10.00,  10.00,  10.00,  10.00,  10.00,  10.00,  10.00,  10.00]
#     ,'Hydra-ILM': [10.00,  10.00,  10.00,  10.00,  10.00,  10.00,  10.00,  10.00,  10.00]
# }
# increase_density = [100, 95, 90] + [round(100*_,2) for _ in [ 0.8, 0.64, 0.512, 0.4096, 0.32768, 0.262144, 0.2097152, 0.16777216, 0.134217728]]
# grasp_flm = [65.64, 54.16, 19.46] + [15.83,  10.00,  12.24,  13.29,  11.20,  10.00,  13.74,  10.00,  10.00]
# hydra_flm = [65.64, 76.67, 74.20] + [10.00,  10.00,  10.00,  10.00,  10.00,  10.00,  10.00,  10.00,  10.00]
# plt.plot(increase_density, grasp_flm, label='Grasp-FLM')
# plt.plot(results['density'], results['Grasp-ILM'], label='Grasp-ILM')
# plt.plot(increase_density, hydra_flm, label='Hydra-FLM')
# plt.plot(results['density'], results['Hydra-ILM'], label='Hydra-ILM')
# plt.title('GraSP/Hydra + VP')
# plt.xlabel('weight density(%)')
# plt.ylabel('accuracy(%)')
# plt.legend(loc=2)
# plt.grid()
# plt.savefig(os.path.join(save_dir, image_name+'.png'))
# plt.close()
# result_df = pd.DataFrame(results)
# result_df.to_csv(os.path.join(save_dir, image_name+'.csv'))




# imp_omp
# save_dir = 'results/Prune_LM_VP'
# image_name = 'imp_omp'
# os.makedirs(save_dir, exist_ok=True)
# results = {
#     'density': [round(100*_,2) for _ in [1, 0.8, 0.64, 0.512, 0.4096, 0.32768, 0.262144, 0.2097152, 0.16777216, 0.134217728]]
#     ,'IMP-FLM': [65.64, 61.81,  61.70,  62.18,  61.46,  61.23,  60.03,  58.42,  56.38,  53.61]
#     ,'IMP-ILM': [65.64, 61.64,  61.44,  61.51,  61.31,  60.08,  58.78,  57.05,  54.75,  51.83]
#     ,'OMP-FLM': [65.64, 61.60,  62.10,  61.32,  61.79,  61.21,  60.12,  57.10,  53.51,  49.76]
#     ,'OMP-ILM': [65.64, 62.65,  62.61,  61.57,  60.67,  59.25,  56.72,  54.90,  50.24,  50.11]
# }

# plt.plot(results['density'], results['IMP-FLM'], label='IMP-FLM')
# plt.plot(results['density'], results['IMP-ILM'], label='IMP-ILM')
# plt.plot(results['density'], results['OMP-FLM'], label='OMP-FLM')
# plt.plot(results['density'], results['OMP-ILM'], label='OMP-ILM')

# plt.title('IMP/OMP + VP')
# plt.xlabel('weight density(%)')
# plt.ylabel('accuracy(%)')
# plt.legend(loc=2)
# plt.grid()
# plt.savefig(os.path.join(save_dir, image_name+'.png'))
# plt.close()
# result_df = pd.DataFrame(results)
# result_df.to_csv(os.path.join(save_dir, image_name+'.csv'))







# imp_omp_grasp_hydra
# save_dir = 'results/Prune_LM_VP'
# image_name = 'imp_omp_grasp_hydra'
# os.makedirs(save_dir, exist_ok=True)
# results = {
#     'density': [round(100*_,2) for _ in [1, 0.8, 0.64, 0.512, 0.4096, 0.32768, 0.262144, 0.2097152, 0.16777216, 0.134217728]]
#     ,'IMP-FLM': [65.64, 61.81,  61.70,  62.18,  61.46,  61.23,  60.03,  58.42,  56.38,  53.61]
#     ,'IMP-ILM': [65.64, 61.64,  61.44,  61.51,  61.31,  60.08,  58.78,  57.05,  54.75,  51.83]
#     ,'OMP-FLM': [65.64, 61.60,  62.10,  61.32,  61.79,  61.21,  60.12,  57.10,  53.51,  49.76]
#     ,'OMP-ILM': [65.64, 62.65,  62.61,  61.57,  60.67,  59.25,  56.72,  54.90,  50.24,  50.11]
#     ,'Grasp-FLM': [65.64, 15.83,  10.00,  12.24,  13.29,  11.20,  10.00,  13.74,  10.00,  10.00]
#     ,'Grasp-ILM': [65.64, 12.09,  10.00,  11.77,  12.07,  9.80,   10.00,  14.19,  10.00,  10.00]
#     ,'Hydra-FLM': [65.64, 10.00,  10.00,  10.00,  10.00,  10.00,  10.00,  10.00,  10.00,  10.00]
#     ,'Hydra-ILM': [65.64, 10.00,  10.00,  10.00,  10.00,  10.00,  10.00,  10.00,  10.00,  10.00]
# }
# plt.plot(results['density'], results['IMP-FLM'], label='IMP-FLM')
# plt.plot(results['density'], results['IMP-ILM'], label='IMP-ILM')
# plt.plot(results['density'], results['OMP-FLM'], label='OMP-FLM')
# plt.plot(results['density'], results['OMP-ILM'], label='OMP-ILM')
# plt.plot(results['density'], results['Grasp-FLM'], label='Grasp-FLM')
# plt.plot(results['density'], results['Grasp-ILM'], label='Grasp-ILM')
# plt.plot(results['density'], results['Hydra-FLM'], label='Hydra-FLM')
# plt.plot(results['density'], results['Hydra-ILM'], label='Hydra-ILM')
# plt.title('IMP/OMP/GraSP/Hydra + VP')
# plt.xlabel('weight density(%)')
# plt.ylabel('accuracy(%)')
# plt.legend(loc=2)
# plt.grid()
# plt.savefig(os.path.join(save_dir, image_name+'.png'))
# plt.close()
# result_df = pd.DataFrame(results)
# result_df.to_csv(os.path.join(save_dir, image_name+'.csv'))



# 0522
# ,'IMP-FLM': [46.88,95.56,95.71,95.64,95.6,95.65,95.54,95.7,95.57,95.55]
# ,'IMP-ILM': [46.88,91.13,94.67,93.18,94.26,94.97,95.53,95.24,95.36,95.42]
# ,'OMP-FLM': [46.88,95.67,95.52,95.86,95.52,95.87,95.95,95.63,95.50,95.73]
# ,'OMP-ILM': [46.88,95.33,95.70,95.83,95.74,95.75,95.72,95.78,95.74,95.78]
# ,'Grasp-FLM': [46.88,92.70,93.14,93.34,85.30,85.24,85.31,85.10,84.84,84.78]
# ,'Grasp-ILM': [46.88,93.06,92.83,93.05,94.63,94.38,93.99,93.85,93.57,93.56]
# ,'IMP-FLM': [46.88,44.64,41.92,38.66,30.84,24.54,13.05,10.15,10,10]
# ,'IMP-ILM': [46.88,44.42,41.06,37.29,32.26,26.35,19.57,17.62,14.81,18.7]
# ,'OMP-FLM': [46.88,44.41,41.71,38.67,29.38,20.32,11.19,10.00,10.00,10.00]
# ,'OMP-ILM': [46.88,44.65,40.66,37.30,31.58,24.42,18.32,15.20,16.40,16.50]
# ,'Grasp-FLM': [46.88,10.22,10.00,9.83,12.06,10.00,10.00,10.00,10.00,10.00]
# ,'Grasp-ILM': [46.88,15.24,13.31,16.32,11.83,10.00,11.13,10.00,10.00,10.00]
